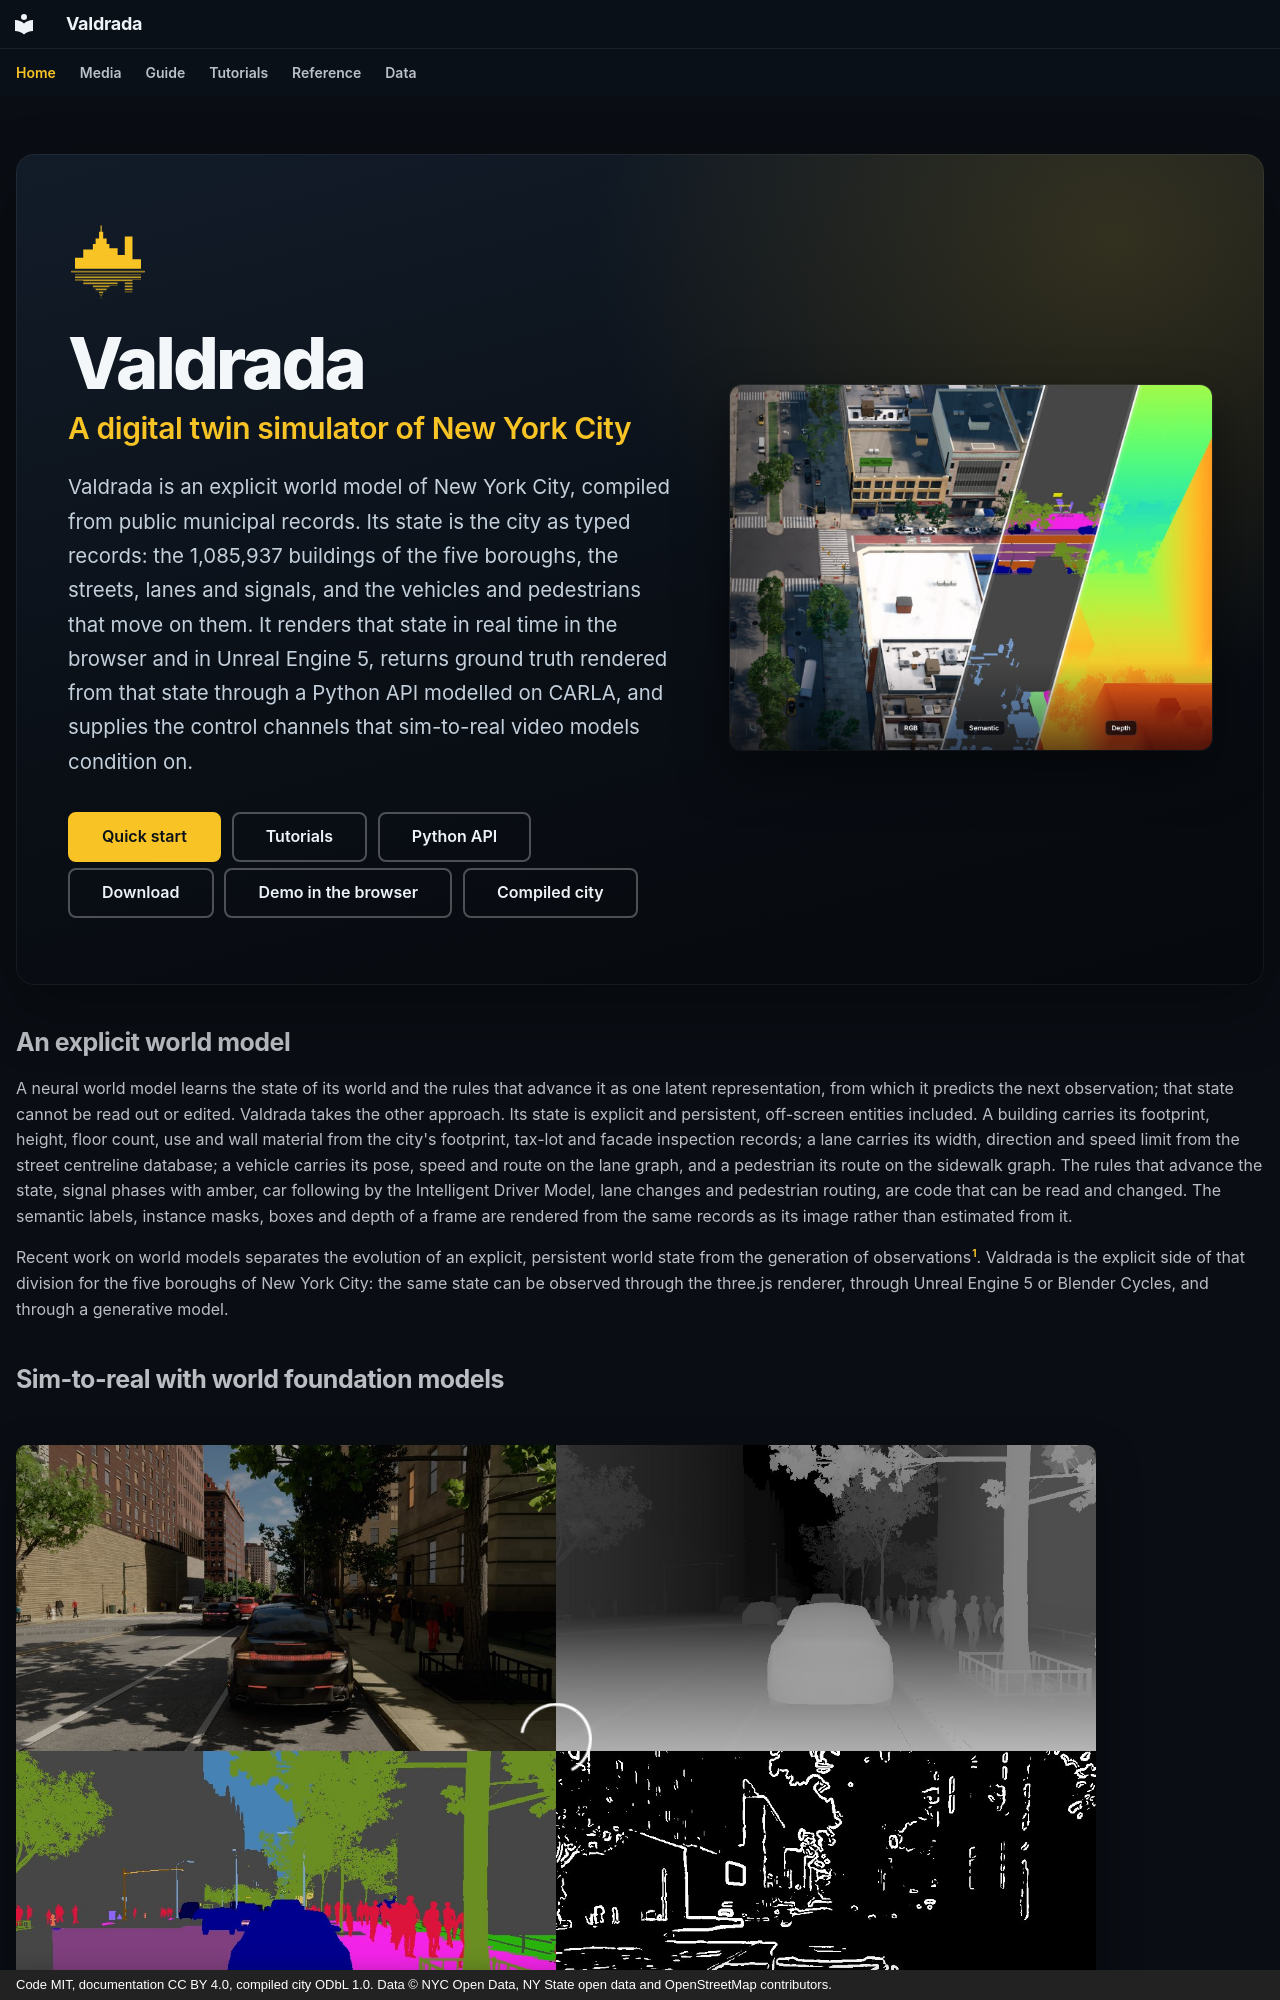

repository: mkturkcan/valdrada · page: index.html · generator: mkdocs · copyright: Code MIT, documentation CC BY 4.0, compiled city ODbL 1.0. Data © NYC Open Data, NY State open data and OpenStreetMap contributors.

---
title: Valdrada
hide:
  - navigation
  - toc
---

<div class="vd-hero" markdown>
<div class="vd-hero__body" markdown>
<img class="vd-hero__mark" src="assets/figures/logo.svg" alt="">
<h1 class="vd-hero__title">Valdrada</h1>
<p class="vd-hero__tag">A digital twin simulator of New York City</p>
<p class="vd-hero__lead">Valdrada is an explicit world model of New York City, compiled from public municipal records.
Its state is the city as typed records: the 1,085,937 buildings of the five boroughs, the streets, lanes and signals,
and the vehicles and pedestrians that move on them. It renders that state in real time in the browser and in Unreal
Engine 5, returns ground truth rendered from that state through a Python API modelled on CARLA, and supplies the control channels
that sim-to-real video models condition on.</p>

[Quick start](quickstart.md){ .md-button .md-button--primary }
[Tutorials](tutorials/index.md){ .md-button }
[Python API](api/python_api.md){ .md-button }
[Download](https://github.com/mkturkcan/valdrada/releases){ .md-button }
[Demo in the browser](https://huggingface.co/spaces/mehmetkeremturkcan/valdrada){ .md-button }
[Compiled city](https://huggingface.co/datasets/mehmetkeremturkcan/valdrada){ .md-button }
</div>
<img class="vd-hero__shot" src="assets/figures/hero_state.jpg" alt="A simulator frame at W 125th St and Lenox Ave in Harlem, with its semantic segmentation and depth">
</div>

## An explicit world model

A neural world model learns the state of its world and the rules that advance it as one latent representation, from
which it predicts the next observation; that state cannot be read out or edited. Valdrada takes the other approach. Its
state is explicit and persistent, off-screen entities included. A building carries its footprint, height, floor count,
use and wall material from the city's footprint, tax-lot and facade inspection records; a lane carries its width,
direction and speed limit from the street centreline database; a vehicle carries its pose, speed and route on the lane
graph, and a pedestrian its route on the sidewalk graph. The rules that advance the state, signal phases with amber,
car following by the Intelligent Driver Model, lane changes and pedestrian routing, are code that can be read and changed. The semantic labels, instance masks, boxes
and depth of a frame are rendered from the same records as its image rather than estimated from it.

Recent work on world models separates the evolution of an explicit, persistent world state from the generation of
observations[^pwm]. Valdrada is the explicit side of that division for the five boroughs of New York City: the same
state can be observed through the three.js renderer, through Unreal Engine 5 or Blender Cycles, and through a generative
model.
